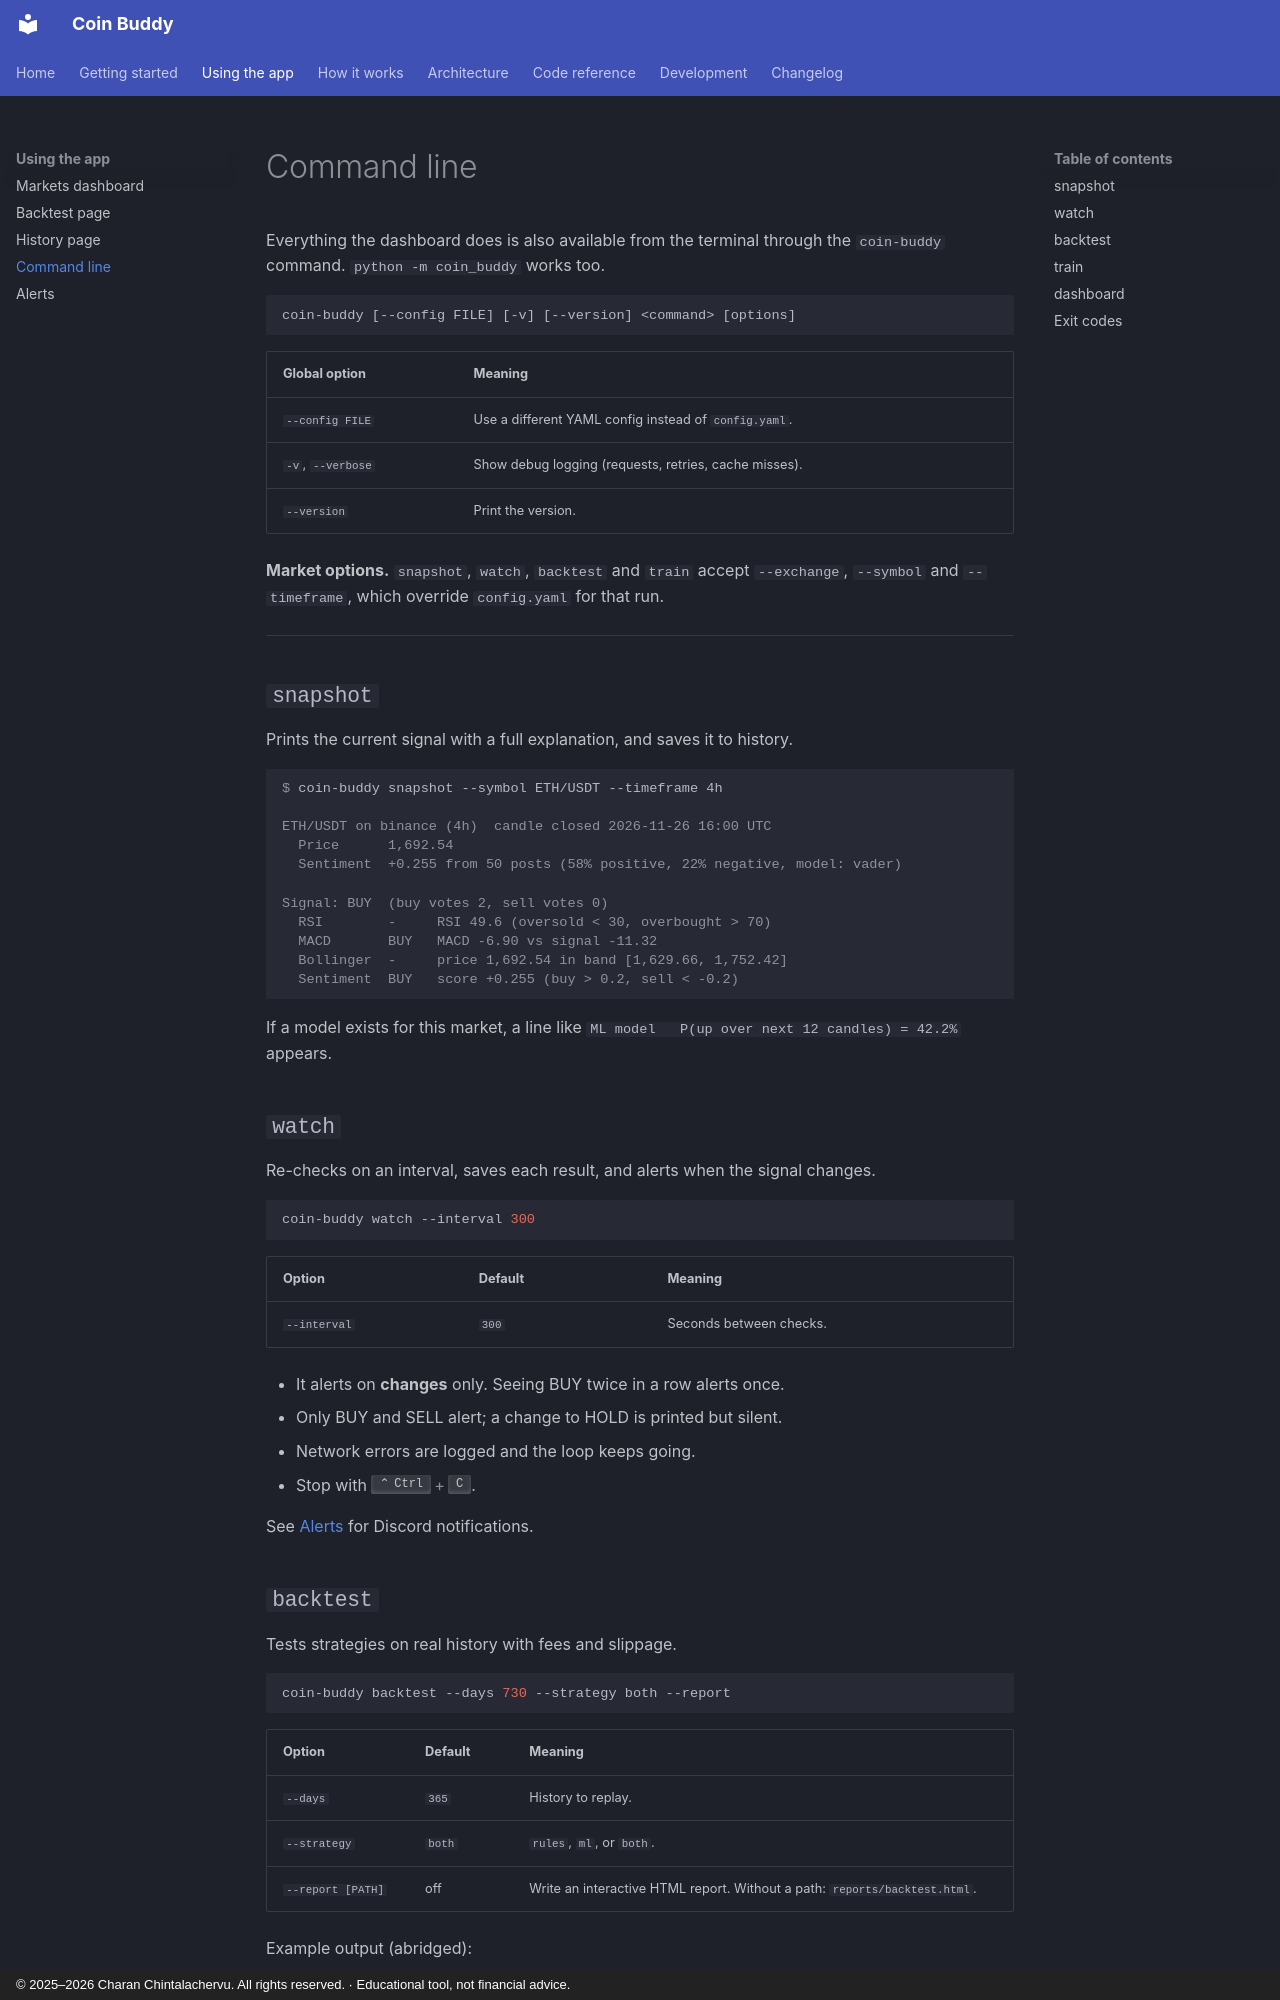

repository: CharanChintalachervu/CoinBuddy · page: user-guide/cli/index.html · generator: mkdocs · copyright: © 2025–2026 Charan Chintalachervu. All rights reserved. · Educational tool, not financial advice.

# Command line

Everything the dashboard does is also available from the terminal through the `coin-buddy` command. `python -m coin_buddy` works too.

```text
coin-buddy [--config FILE] [-v] [--version] <command> [options]
```

| Global option | Meaning |
|---|---|
| `--config FILE` | Use a different YAML config instead of `config.yaml`. |
| `-v`, `--verbose` | Show debug logging (requests, retries, cache misses). |
| `--version` | Print the version. |

**Market options.** `snapshot`, `watch`, `backtest` and `train` accept `--exchange`, `--symbol` and `--timeframe`, which override `config.yaml` for that run.

---

## `snapshot`

Prints the current signal with a full explanation, and saves it to history.

```console
$ coin-buddy snapshot --symbol ETH/USDT --timeframe 4h

ETH/USDT on binance (4h)  candle closed 2026-11-26 16:00 UTC
  Price      1,692.54
  Sentiment  +0.255 from 50 posts (58% positive, 22% negative, model: vader)

Signal: BUY  (buy votes 2, sell votes 0)
  RSI        -     RSI 49.6 (oversold < 30, overbought > 70)
  MACD       BUY   MACD -6.90 vs signal -11.32
  Bollinger  -     price 1,692.54 in band [1,629.66, 1,752.42]
  Sentiment  BUY   score +0.255 (buy > 0.2, sell < -0.2)
```

If a model exists for this market, a line like `ML model   P(up over next 12 candles) = 42.2%` appears.

## `watch`

Re-checks on an interval, saves each result, and alerts when the signal changes.

```bash
coin-buddy watch --interval 300
```

| Option | Default | Meaning |
|---|---|---|
| `--interval` | `300` | Seconds between checks. |

- It alerts on **changes** only. Seeing BUY twice in a row alerts once.
- Only BUY and SELL alert; a change to HOLD is printed but silent.
- Network errors are logged and the loop keeps going.
- Stop with ++ctrl+c++.

See [Alerts](alerts.md) for Discord notifications.
